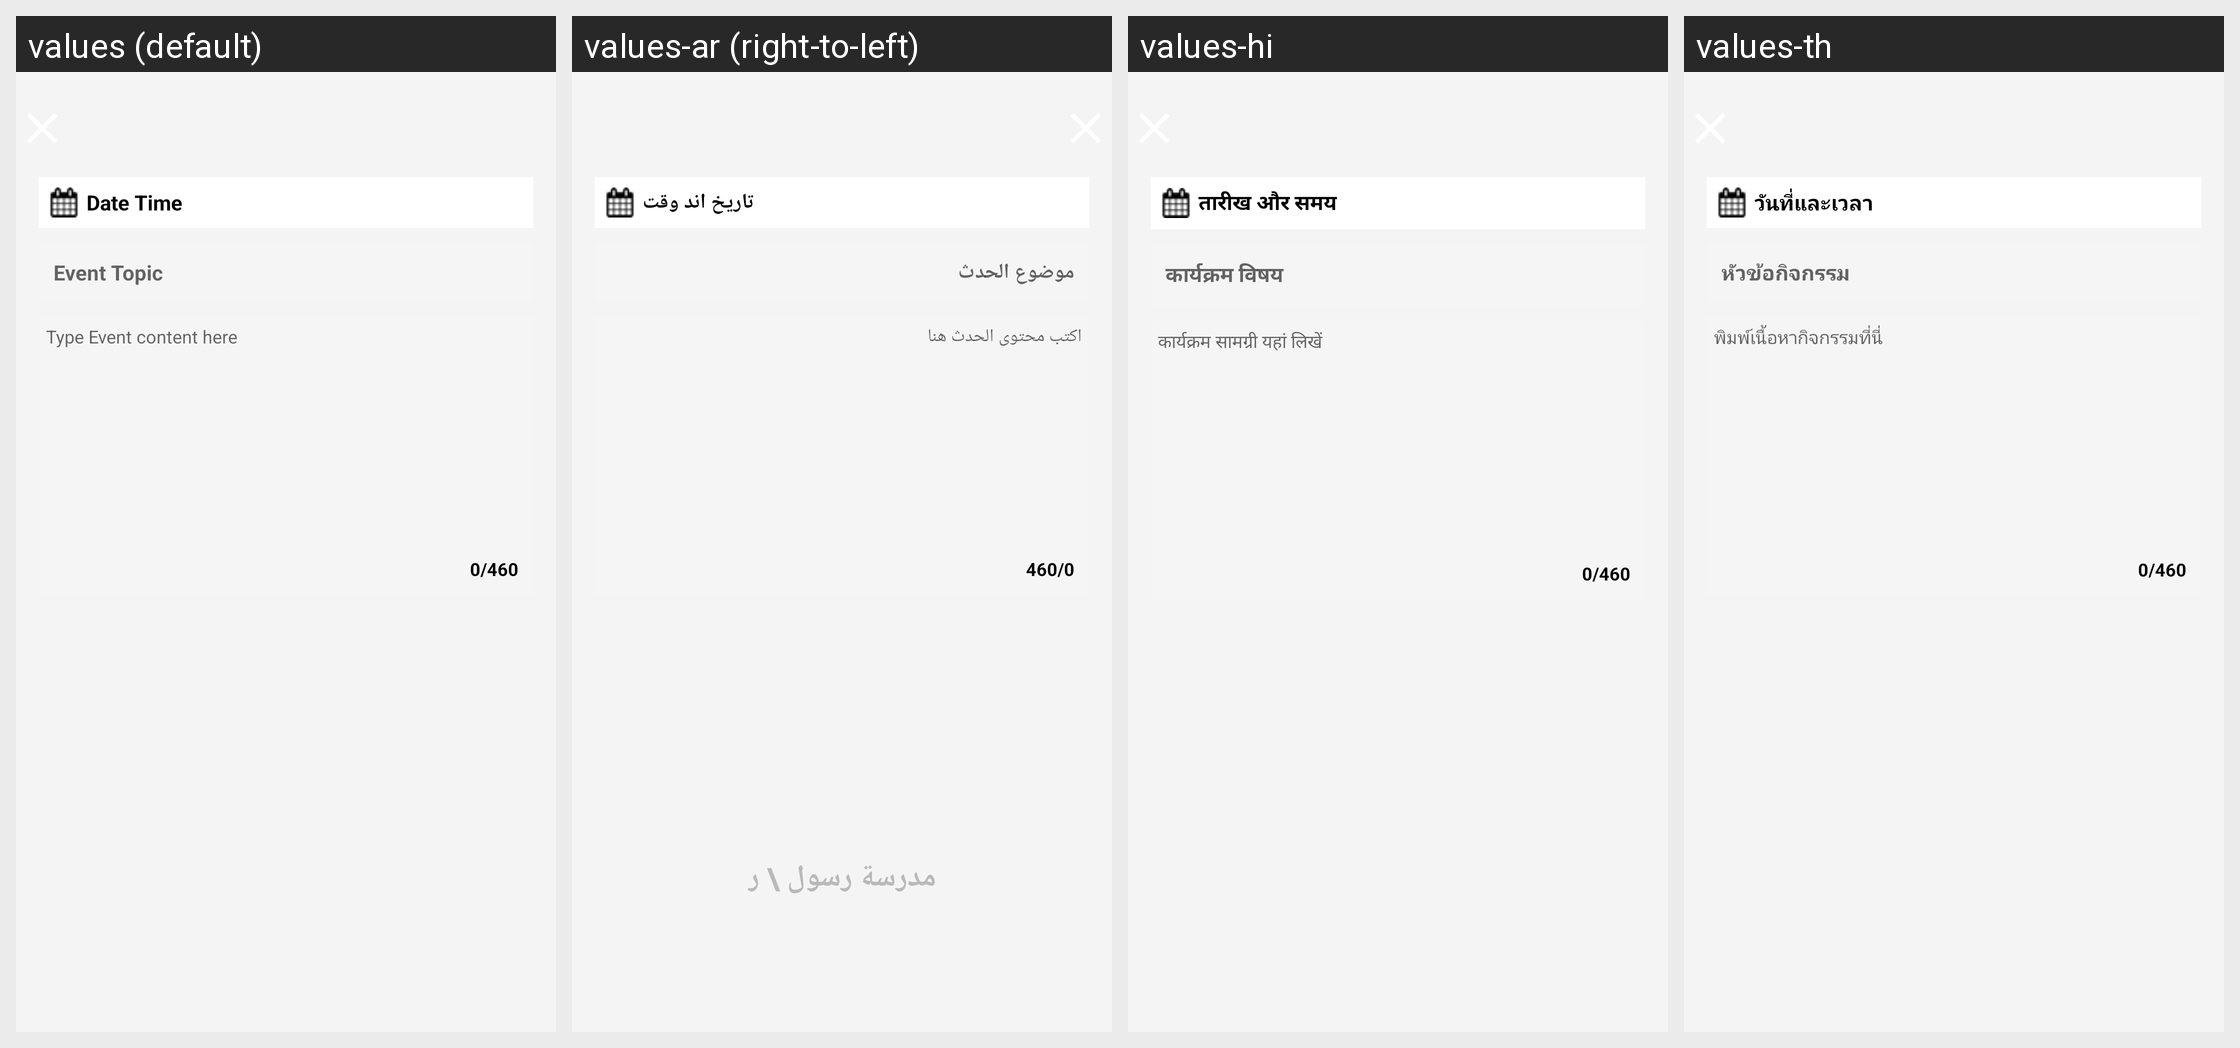

Locale-by-locale string values for the Android screen shown in this grid:
Android screen res/layout/teacher_activity_events_screen_sngpr.xml rendered under 4 locales, left to right: values (default), values-ar (right-to-left), values-hi, values-th. Device: Nexus 5 (rendered at 1080×1920; each locale shown at half size, 540×960, under a caption strip naming it); theme AppTheme.FullScreen.
Other locales in the repository, not shown: values-de, values-es, values-fr, values-it, values-ms, values-si.
Strings drawn on this screen, with the default value and each locale's value (text and hints the layout hard-codes, and strings that could not be matched under every locale, appear in the picture but are not listed):

teacher_event_txt_datetime
  values: Date Time
  values-ar:   تاريخ اند وقت
  values-hi: तारीख और समय
  values-th: วันที่และเวลา

teacher_events_hint_title
  values: Event Topic
  values-ar: موضوع الحدث
  values-hi: कार्यक्रम विषय
  values-th: หัวข้อกิจกรรม

teacher_events_hint_msg
  values: Type Event content here
  values-ar: اكتب محتوى الحدث هنا
  values-hi: कार्यक्रम सामग्री यहां लिखें
  values-th: พิมพ์เนื้อหากิจกรรมที่นี่
